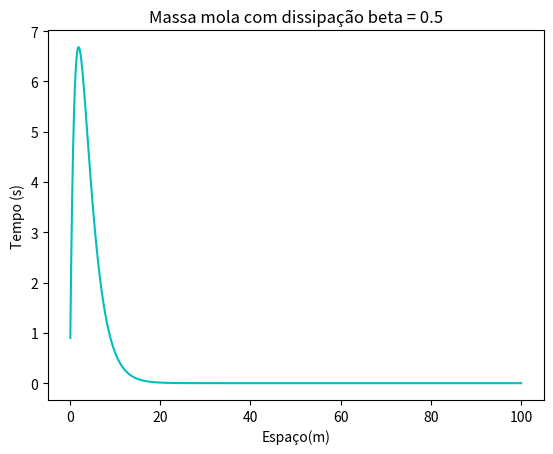

This figure's Python source: (Note: this script raises an exception after producing the figure.)
# -*- coding: utf-8 -*-
"""
Created on Fri May 10 10:59:54 2019

[redacted]
"""
#------------------------------------------------------------------------
#                          MASSA MOLA AMORTECEDOR
#------------------------------------------------------------------------

import matplotlib.pyplot as plt
import numpy as np
import math
import time

#condições do problema
g = 9.81
m = 1.0
v = 10.0
x = 0.0

#dados da simulação
nIter = 1000
dt = 0.1
time = 0.0

#------------------------------------------------------------------------

#analise de beta e omega
#omega = float(input('Entre com o valor de omega: ' ))
#beta = float(input('\nEntre com o valor de beta: ' ))

omega = 0.5
beta = 0.50

tempo =[]
velo = []
espaco = []

for i in range(0,nIter):
    v = v + (dt)*((-2*beta*v) -((omega**2)*x))
    x = x + dt*v   
    espaco.append(x)
    velo.append(v) 
    time += dt 
    tempo.append(time)
#------------------------------------------------------------------------
    
# Gráfico
plt.plot(tempo,espaco,'c-')    
plt.title("Massa mola com dissipação beta = " + str(beta)  )
plt.xlabel("Espaço(m)")
plt.ylabel("Tempo (s)")
 
plt.savefig('./figs/Massa mola com dissipação beta = ' + str(beta)+ '.png')
plt.show()